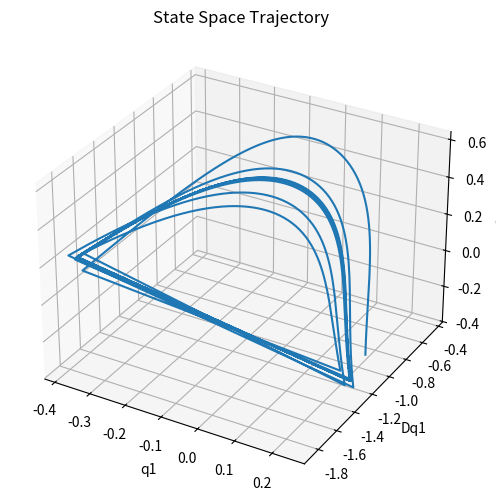

The matplotlib source for this figure:
import numpy as np
from scipy.integrate import solve_ivp
import matplotlib.pyplot as plt

# =========================
# Global Parameters
# =========================

mH = 10
m1 = 5
m2 = 5
a = 0.5
b = 0.5
l = a + b
g = 9.81

p1 = mH * l**2 + m1 * b**2 + m2 * l**2
p2 = m2 * l * a
p3 = m2 * a**2
p4 = (m1 * b + m2 * l + mH * l) * g
p5 = m2 * a * g

p6 = m1 * l**2 + mH * l**2 + m2 * b**2
p7 = m1 * a * l
p8 = m1 * a**2
p9 = m1 * a * b
p10 = m2 * b * l + mH * l**2 + m1 * b * l
p11 = m2 * b * a

psi = 4.1255 * np.pi / 180
# psi = 3.1 * np.pi / 180

# =========================
# Initial Conditions
# =========================

q0 = np.array([
    12.53 * np.pi / 180,
    -18.53 * np.pi / 180
])

Dq0 = np.array([-1, 1.5])

x0 = np.concatenate((q0, Dq0))

SIMULATION_TIME = 15
DRAW_INTERVAL = 0.05
T0 = 0

# =========================
# Helper Functions
# =========================

def wrap_to_pi(angle):
    return (angle + np.pi) % (2 * np.pi) - np.pi


# =========================
# Equations of Motion
# =========================

def equations_of_motion(t, x):

    q1, q2, Dq1, Dq2 = x
    Dq = np.array([Dq1, Dq2])

    m11 = p1
    m12 = -p2 * np.cos(q1 - q2)
    m21 = m12
    m22 = p3

    c11 = 0
    c12 = -Dq2 * np.sin(q1 - q2) * p2
    c21 = -Dq1 * np.sin(q1 - q2) * p2
    c22 = 0

    g1 = -np.sin(q1) * p4
    g2 = np.sin(q2) * p5

    M = np.array([
        [m11, m12],
        [m21, m22]
    ])

    C = np.array([
        [c11, c12],
        [c21, c22]
    ])

    G = np.array([g1, g2])

    DDq = np.linalg.solve(M, -C @ Dq - G)

    Dx = np.concatenate((Dq, DDq))

    return Dx


# =========================
# Impact Event
# =========================

def impact_event(t, x):

    q1 = x[0]
    q2 = x[1]
    Dq2 = x[3]

    value = np.cos(q1 + psi) - np.cos(q2 + psi)

    # Stop integration only if Dq2 <= 0
    if Dq2 > 0:
        return 1.0

    return value


impact_event.terminal = True
impact_event.direction = -1


# =========================
# Impact Map
# =========================

def impact_map(x_minus):

    q1, q2, Dq1, Dq2 = x_minus

    Qp = np.array([
        [-np.cos(q1 - q2) * p7 + p6,
         p8 - np.cos(q1 - q2) * p7],

        [-np.cos(q1 - q2) * p7,
         p8]
    ])

    Qn = np.array([
        [np.cos(q1 - q2) * p10 - p9,
         -p11],

        [-p9,
         0]
    ])

    Dq_plus = np.linalg.solve(Qp, Qn @ np.array([Dq1, Dq2]))

    q_plus = np.array([q2, q1])

    x_plus = np.concatenate((q_plus, Dq_plus))

    return x_plus


# =========================
# Travel Offset
# =========================

def travel_offset(impacts, static_origins):

    offset_origins = np.hstack((
        static_origins,
        np.zeros((static_origins.shape[0], 2))
    ))

    for impact in impacts:

        impact_index = int(impact[1])

        offset_origins[impact_index + 1:, 0::2] += \
            static_origins[impact_index, 6]

        offset_origins[impact_index + 1:, 1::2] += \
            static_origins[impact_index, 7]

    return offset_origins


# =========================
# Walker Origins
# =========================

def walker_origins(q1, q2):

    o1x = -np.sin(q1) * b
    o1y = np.cos(q1) * b

    ohx = -np.sin(q1) * a - np.sin(q1) * b
    ohy = np.cos(q1) * a + np.cos(q1) * b

    o2x = -l * np.sin(q1) + a * np.sin(q2)
    o2y = l * np.cos(q1) - a * np.cos(q2)

    oex = np.sin(q2) * b - l * np.sin(q1) + a * np.sin(q2)
    oey = -np.cos(q2) * b + l * np.cos(q1) - a * np.cos(q2)

    o1 = [o1x, o1y]
    oh = [ohx, ohy]
    o2 = [o2x, o2y]
    oe = [oex, oey]

    origins = np.array(o1 + oh + o2 + oe)

    return origins


# =========================
# Simulation
# =========================

state_space = []
time = []
impacts = []

last_impact = 0
gait_period = []

current_time = T0
t_start = T0

while current_time < SIMULATION_TIME:

    sol = solve_ivp(
        equations_of_motion,
        [t_start, SIMULATION_TIME],
        x0,
        events=impact_event,
        max_step=0.01
    )

    tout = sol.t
    xout = sol.y.T

    # Wrap angles
    xout[:, 0] = wrap_to_pi(xout[:, 0])
    xout[:, 1] = wrap_to_pi(xout[:, 1])

    # Store data
    time.extend(tout)
    state_space.extend(xout)

    # Handle impact
    if sol.t_events[0].size > 0:

        impact_time = sol.t_events[0][-1]

        impact_index = len(time) - 1

        impacts.append([impact_time, impact_index])

        gait_period.append(impact_time - last_impact)

        last_impact = impact_time

        x0 = impact_map(xout[-1])

        t_start = impact_time

    else:
        break

    current_time = time[-1]

# Convert to arrays
time = np.array(time)
state_space = np.array(state_space)
impacts = np.array(impacts)

# =========================
# Plot Results
# =========================

fig = plt.figure(figsize=(10, 6))
ax = fig.add_subplot(111, projection='3d')

ax.plot(
    state_space[:, 0],
    state_space[:, 2],
    state_space[:, 1]
)

ax.set_xlabel("q1")
ax.set_ylabel("Dq1")
ax.set_zlabel("q2")

plt.title("State Space Trajectory")
plt.show()
